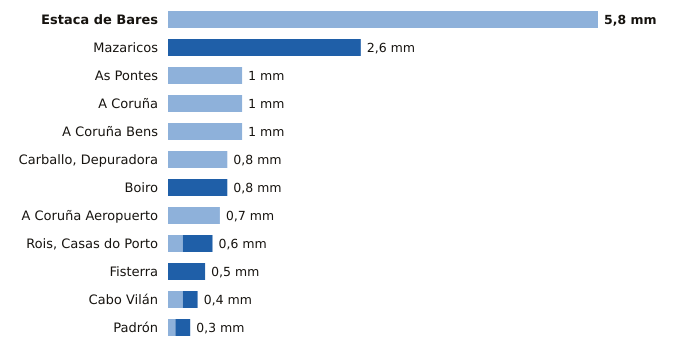

The file beside this chart, header and first rows:
estacion, provincia, indicativo, mm_6_dias_anteriores, mm_hoy, mm_7_dias, horas_de_hoy
Estaca de Bares, A Coruña, 1351, 5.8, 0.0, 5.8, 21
Mazaricos, A Coruña, 1406X, 0.0, 2.6, 2.6, 20
As Pontes, A Coruña, 1363X, 1.0, 0.0, 1.0, 19
A Coruña, A Coruña, 1387, 1.0, 0.0, 1.0, 21
A Coruña Bens, A Coruña, 1387D, 1.0, 0.0, 1.0, 21
Carballo, Depuradora, A Coruña, 1390X, 0.8, 0.0, 0.8, 18
Boiro, A Coruña, 1442U, 0.0, 0.8, 0.8, 19
A Coruña Aeropuerto, A Coruña, 1387E, 0.7, 0.0, 0.7, 21
Rois, Casas do Porto, A Coruña, 1476R, 0.2, 0.4, 0.6, 19
Fisterra, A Coruña, 1400, 0.0, 0.5, 0.5, 21
Cabo Vilán, A Coruña, 1393, 0.2, 0.2, 0.4, 21
Padrón, A Coruña, 1473A, 0.1, 0.2, 0.3, 21
